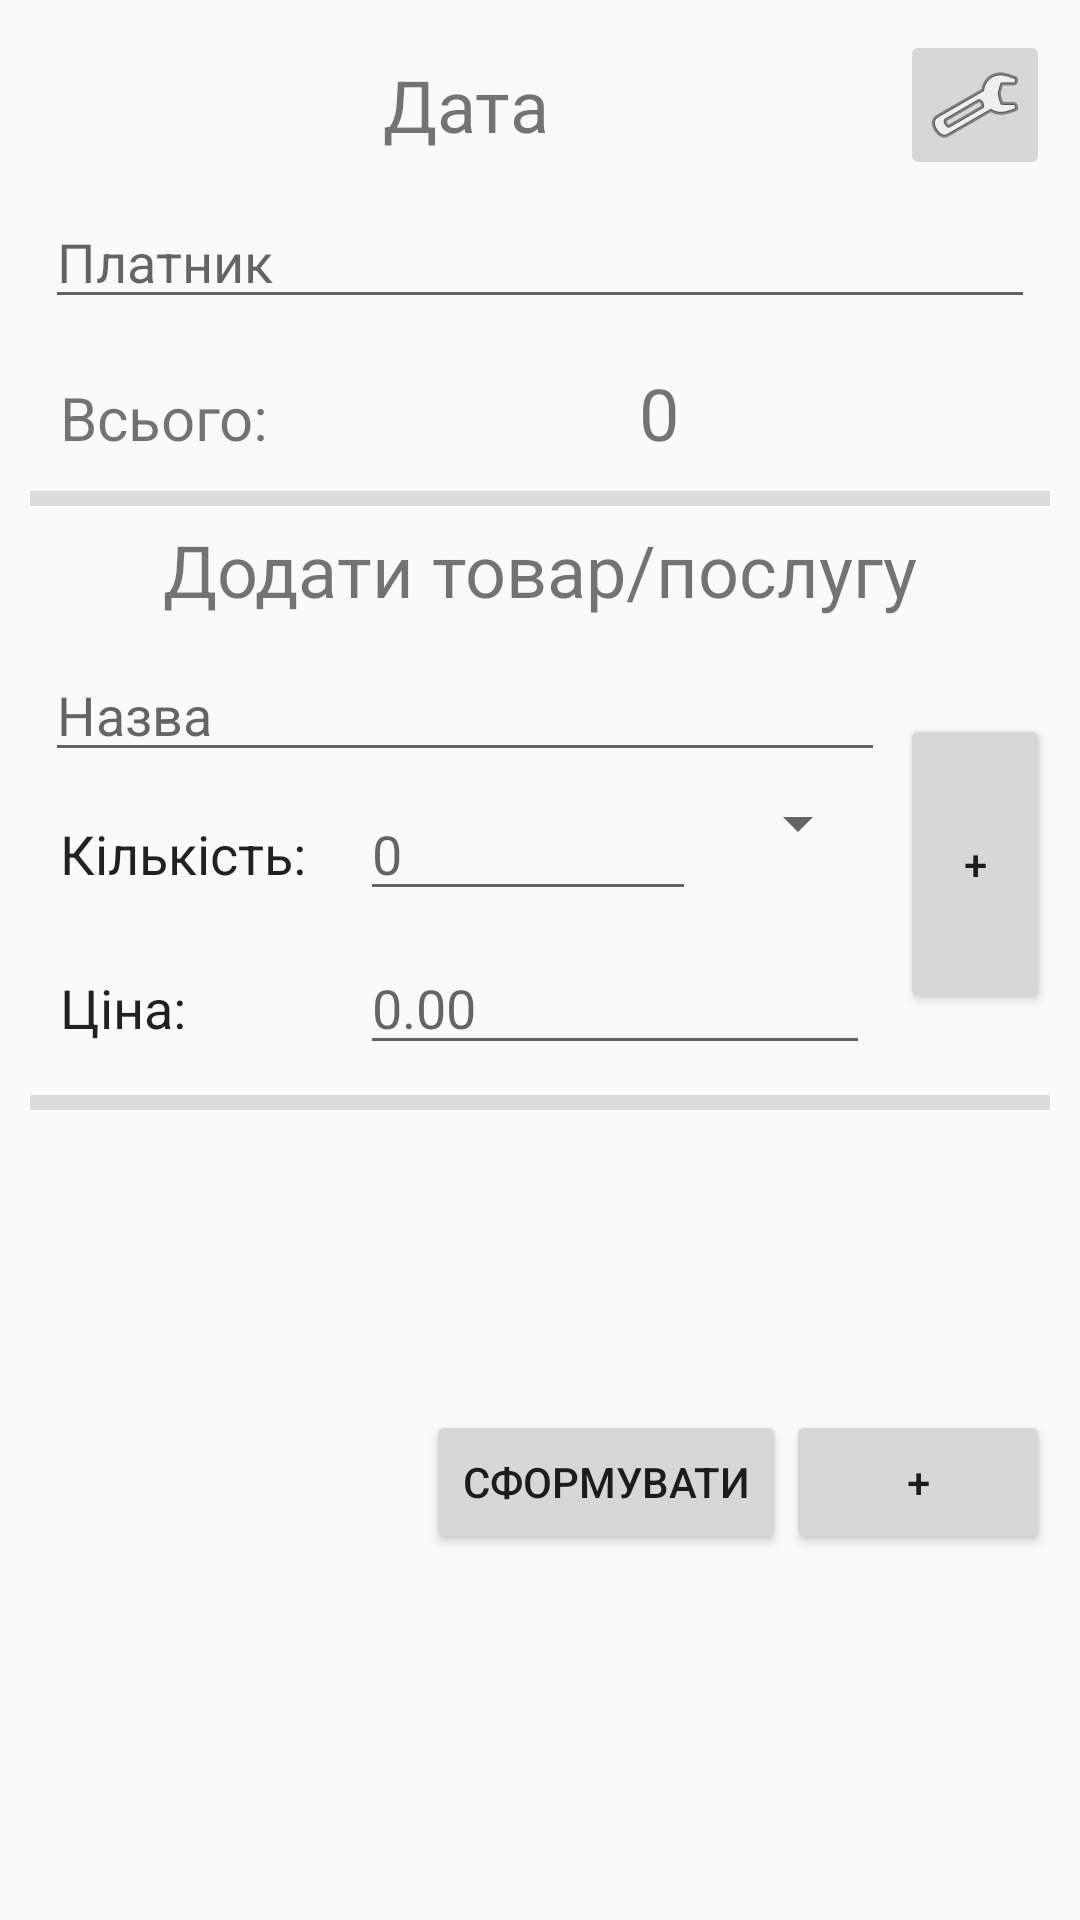

Write the Android layout XML for this screen, with the resource values it uses.
<!-- AndroidManifest.xml: application theme AppTheme -->
<!-- res/layout/activity_ticket.xml -->
<?xml version="1.0" encoding="utf-8"?>
<ScrollView xmlns:android="http://schemas.android.com/apk/res/android"
    xmlns:app="http://schemas.android.com/apk/res-auto"
    android:layout_width="match_parent"
    android:layout_height="match_parent">

    <LinearLayout
        android:id="@+id/LLMain"
        android:layout_width="match_parent"
        android:layout_height="match_parent"
        android:layout_margin="10dp"
        android:orientation="vertical">


        <LinearLayout
            android:layout_width="match_parent"
            android:layout_height="match_parent"
            android:orientation="horizontal">

            <TextView
                android:id="@+id/tvDate"
                android:layout_width="wrap_content"
                android:layout_height="wrap_content"
                android:layout_gravity="center_horizontal|center_vertical"
                android:layout_margin="5dp"
                android:layout_weight="1"
                android:gravity="center_horizontal"
                android:onClick="onDateClick"
                android:text="@string/date"
                android:textSize="24sp" />

            <ImageButton
                android:id="@+id/imageButton"
                android:layout_width="50dp"
                android:layout_height="50dp"
                android:layout_weight="0"
                android:onClick="onClickSettings"
                app:srcCompat="@android:drawable/ic_menu_manage" />
        </LinearLayout>

        <AutoCompleteTextView
            android:id="@+id/acPayer"
            android:layout_width="match_parent"
            android:layout_height="wrap_content"
            android:layout_margin="5dp"
            android:hint="@string/payer"
            android:inputType="textPersonName" />

        <LinearLayout
            android:layout_width="match_parent"
            android:layout_height="wrap_content"
            android:layout_margin="5dp"
            android:orientation="horizontal">

            <TextView
                android:id="@+id/textView"
                android:layout_width="wrap_content"
                android:layout_height="wrap_content"
                android:layout_margin="5dp"
                android:layout_weight="1"
                android:text="@string/sum"
                android:textSize="20sp" />

            <TextView
                android:id="@+id/tvSum"
                android:layout_width="wrap_content"
                android:layout_height="wrap_content"
                android:layout_margin="5dp"
                android:layout_weight="1"
                android:text="0"
                android:textSize="24sp" />

        </LinearLayout>

        <View style="@style/Divider" />

        <TextView
            android:id="@+id/textView3"
            android:layout_width="match_parent"
            android:layout_height="wrap_content"
            android:layout_margin="5dp"
            android:text="@string/add"
            android:textAlignment="center"
            android:textSize="24sp" />

        <LinearLayout
            android:layout_width="match_parent"
            android:layout_height="wrap_content"
            android:orientation="horizontal">

            <LinearLayout
                android:layout_width="0dp"
                android:layout_height="wrap_content"
                android:layout_margin="5dp"
                android:layout_weight="1"
                android:orientation="vertical">

                <AutoCompleteTextView
                    android:id="@+id/acName"
                    android:layout_width="match_parent"
                    android:layout_height="wrap_content"
                    android:hint="@string/name"
                    android:inputType="textPersonName" />

                <LinearLayout
                    android:layout_width="match_parent"
                    android:layout_height="wrap_content"
                    android:layout_weight="1"
                    android:orientation="horizontal">

                    <TextView
                        android:id="@+id/tvQuantity"
                        android:layout_width="90dp"
                        android:layout_height="wrap_content"
                        android:layout_margin="5dp"
                        android:text="@string/quantity"
                        android:textAppearance="@android:style/TextAppearance.Large"
                        android:textSize="18sp" />

                    <EditText
                        android:id="@+id/etQuantity"
                        android:layout_width="wrap_content"
                        android:layout_height="wrap_content"
                        android:layout_margin="5dp"
                        android:layout_weight="1"
                        android:hint="0"
                        android:inputType="number" />

                    <Spinner
                        android:id="@+id/spType"
                        android:layout_width="wrap_content"
                        android:layout_height="wrap_content"
                        android:layout_margin="5dp" />
                </LinearLayout>

                <LinearLayout
                    android:layout_width="match_parent"
                    android:layout_height="wrap_content"
                    android:layout_weight="1"
                    android:orientation="horizontal">

                    <TextView
                        android:id="@+id/tvPrice"
                        android:layout_width="90dp"
                        android:layout_height="wrap_content"
                        android:layout_margin="5dp"
                        android:layout_weight="0"
                        android:text="@string/price"
                        android:textAppearance="@android:style/TextAppearance.Large"
                        android:textSize="18sp" />

                    <EditText
                        android:id="@+id/etPrice"
                        android:layout_width="wrap_content"
                        android:layout_height="wrap_content"
                        android:layout_margin="5dp"
                        android:layout_weight="1"
                        android:hint="0.00"
                        android:inputType="numberDecimal" />
                </LinearLayout>
            </LinearLayout>

            <Button
                android:id="@+id/btnAddProduct"
                android:layout_width="50dp"
                android:layout_height="100dp"
                android:layout_gravity="center_vertical"
                android:onClick="onAddClick"
                android:text="@string/plus"
                android:textSize="14sp" />

        </LinearLayout>

        <View style="@style/Divider" />

        <LinearLayout
            android:layout_width="match_parent"
            android:layout_height="match_parent"
            android:orientation="vertical">

            <ListView
                android:id="@+id/lvProducts"
                android:layout_width="match_parent"
                android:layout_height="100dp">

            </ListView>

            <LinearLayout
                android:layout_width="match_parent"
                android:layout_height="wrap_content"
                android:layout_gravity="bottom"
                android:gravity="end"
                android:orientation="horizontal">

                <Button
                    android:id="@+id/btnForm"
                    android:layout_width="wrap_content"
                    android:layout_height="wrap_content"
                    android:onClick="form"
                    android:text="@string/form" />

                <Button
                    android:id="@+id/btnNew"
                    android:layout_width="wrap_content"
                    android:layout_height="wrap_content"
                    android:text="@string/plus" />

            </LinearLayout>
        </LinearLayout>


    </LinearLayout>
</ScrollView>
<!-- resources referenced by this layout -->
<resources>
  <string name="add">Додати товар/послугу</string>
  <string name="date">Дата</string>
  <string name="form">Сформувати</string>
  <string name="name">Назва</string>
  <string name="payer">Платник</string>
  <string name="plus">+</string>
  <string name="price">Ціна:</string>
  <string name="quantity">Кількість:</string>
  <string name="sum">Всього:</string>
  <style name="Divider">
          <item name="android:layout_width">match_parent</item>
          <item name="android:layout_height">5dp</item>
          <item name="android:background">?android:attr/listDivider</item>
      </style>
  <style name="AppTheme" parent="Theme.AppCompat.Light.DarkActionBar">
          
          <item name="colorPrimary">@color/colorPrimary</item>
          <item name="colorPrimaryDark">@color/colorPrimaryDark</item>
          <item name="colorAccent">@color/colorAccent</item>
      </style>
  <!-- not gathered from this repository: default colours our renderer supplied (Android Studio template values) -->
  <color name="colorPrimary">#FF6200EE</color>
  <color name="colorPrimaryDark">#FF3700B3</color>
  <color name="colorAccent">#FF03DAC5</color>
</resources>
